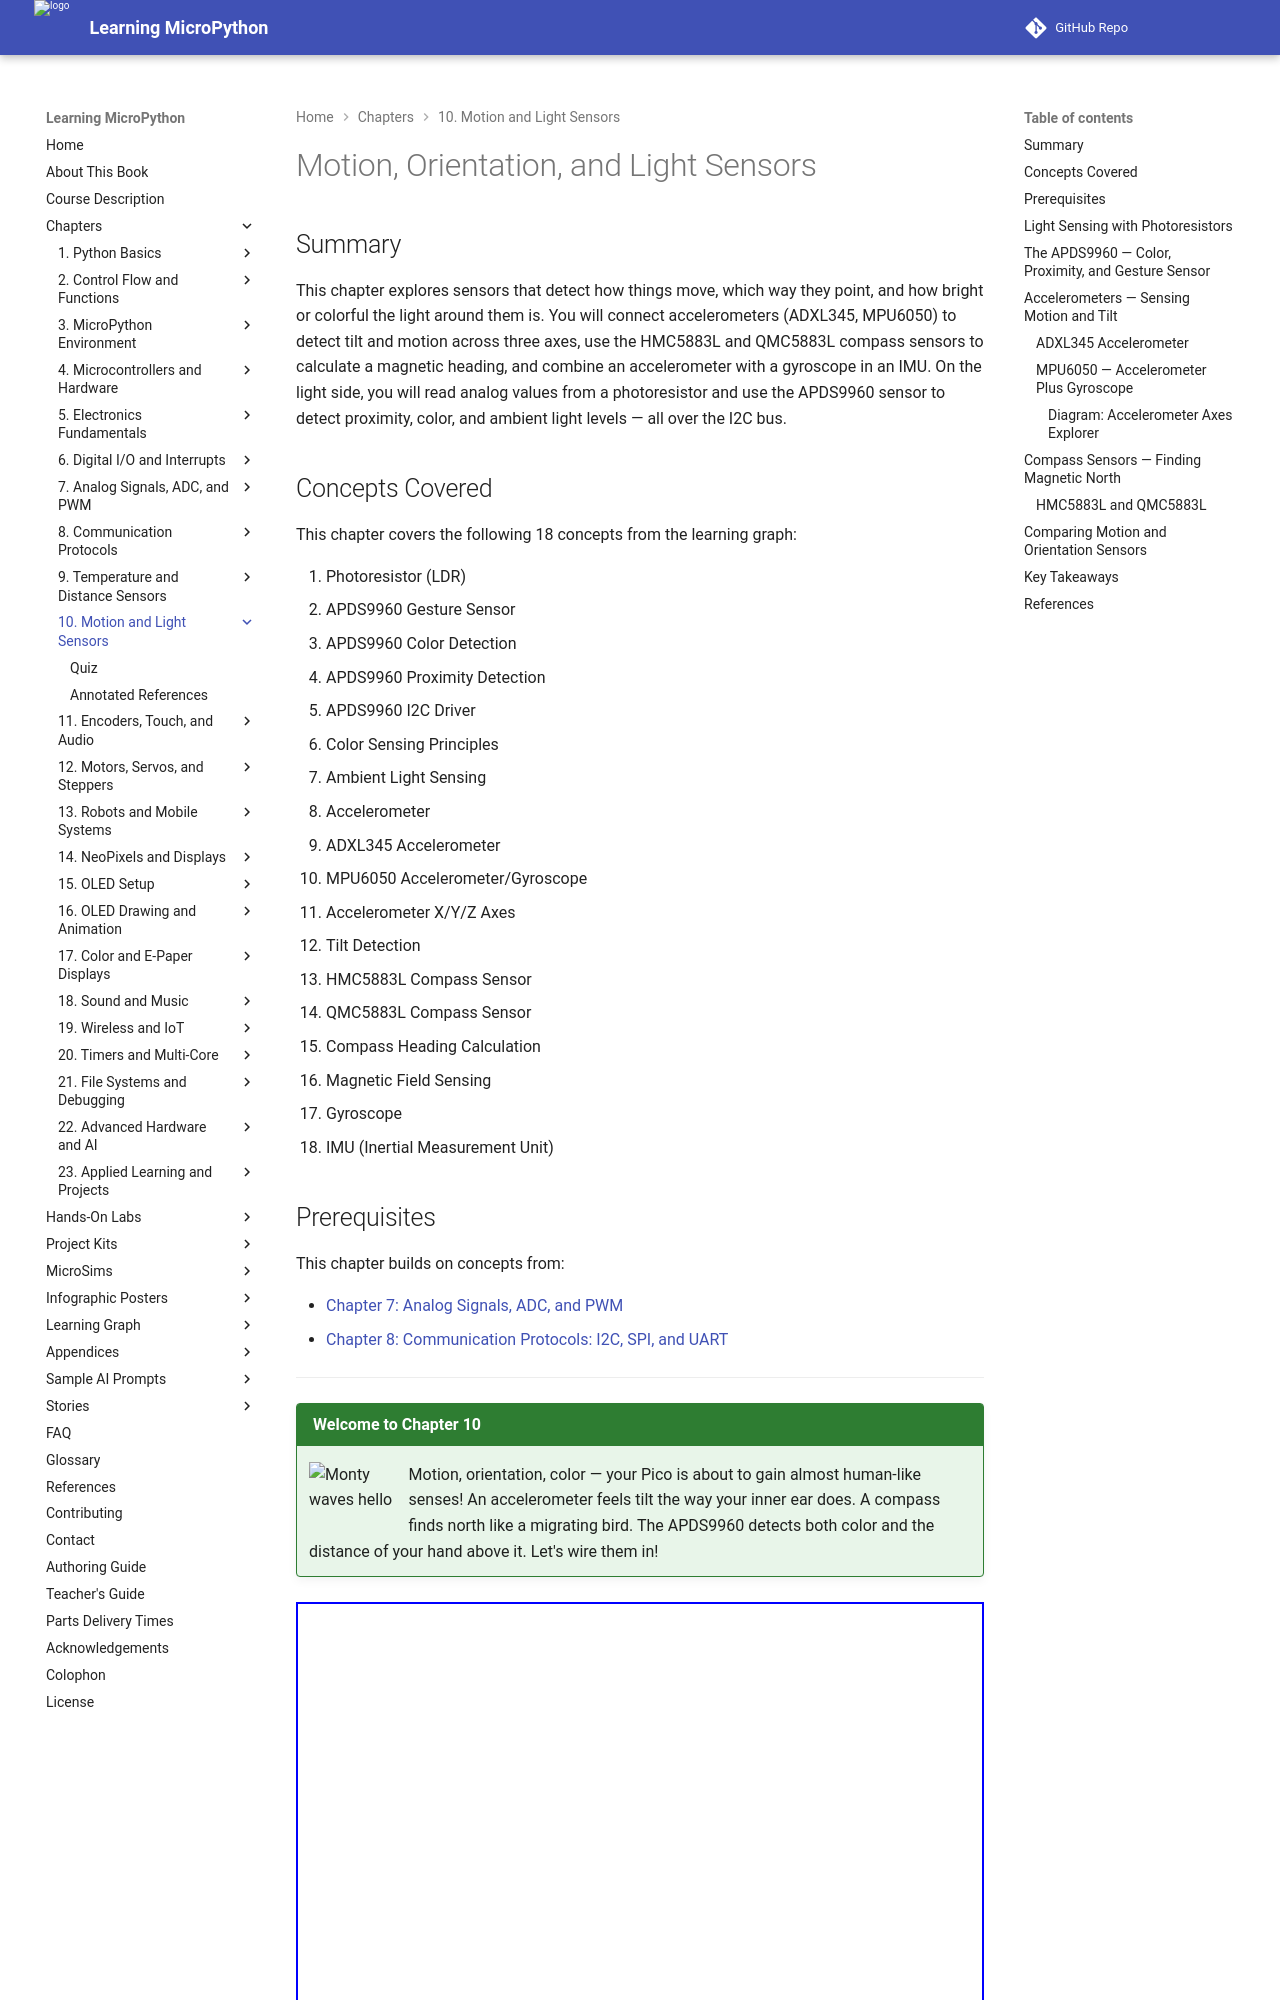

repository: dmccreary/learning-micropython · page: chapters/10-motion-light-sensors/index.html · generator: mkdocs

---
title: Motion, Orientation, and Light Sensors
description: Accelerometers (ADXL345, MPU6050), gyroscopes, IMUs, compass heading with HMC5883L/QMC5883L, APDS9960 color/proximity, and photoresistor ambient light sensing.
generated_by: claude skill chapter-content-generator
date: 2026-06-12 23:10:00
version: 0.09
---

# Motion, Orientation, and Light Sensors

## Summary

This chapter explores sensors that detect how things move, which way they point, and how bright or colorful the light around them is. You will connect accelerometers (ADXL345, MPU6050) to detect tilt and motion across three axes, use the HMC5883L and QMC5883L compass sensors to calculate a magnetic heading, and combine an accelerometer with a gyroscope in an IMU. On the light side, you will read analog values from a photoresistor and use the APDS9960 sensor to detect proximity, color, and ambient light levels — all over the I2C bus.

## Concepts Covered

This chapter covers the following 18 concepts from the learning graph:

1. Photoresistor (LDR)
2. APDS9960 Gesture Sensor
3. APDS9960 Color Detection
4. APDS9960 Proximity Detection
5. APDS9960 I2C Driver
6. Color Sensing Principles
7. Ambient Light Sensing
8. Accelerometer
9. ADXL345 Accelerometer
10. MPU6050 Accelerometer/Gyroscope
11. Accelerometer X/Y/Z Axes
12. Tilt Detection
13. HMC5883L Compass Sensor
14. QMC5883L Compass Sensor
15. Compass Heading Calculation
16. Magnetic Field Sensing
17. Gyroscope
18. IMU (Inertial Measurement Unit)

## Prerequisites

This chapter builds on concepts from:

- [Chapter 7: Analog Signals, ADC, and PWM](../07-analog-adc-pwm/index.md)
- [Chapter 8: Communication Protocols: I2C, SPI, and UART](../08-communication-protocols/index.md)

---

!!! mascot-welcome "Welcome to Chapter 10"
    ![Monty waves hello](../../img/mascot/welcome.png){ class="mascot-admonition-img" }
    Motion, orientation, color — your Pico is about to gain almost human-like senses! An accelerometer feels tilt the way your inner ear does. A compass finds north like a migrating bird. The APDS9960 detects both color and the distance of your hand above it. Let's wire them in!

<iframe src="../../posters/motion-light-sensors/main.html" width="100%" height="800" scrolling="no"></iframe>

## Light Sensing with Photoresistors

You met the **photoresistor (LDR)** briefly in Chapter 7. To review: an LDR changes resistance based on light level. Wired as a voltage divider with a fixed resistor (10 kΩ) between 3.3 V and GND, it provides an analog voltage to the ADC. More light → lower LDR resistance → higher voltage → higher ADC reading.

**Ambient light sensing** from an LDR is approximate. For accurate light-level data, use a dedicated sensor like the APDS9960.
